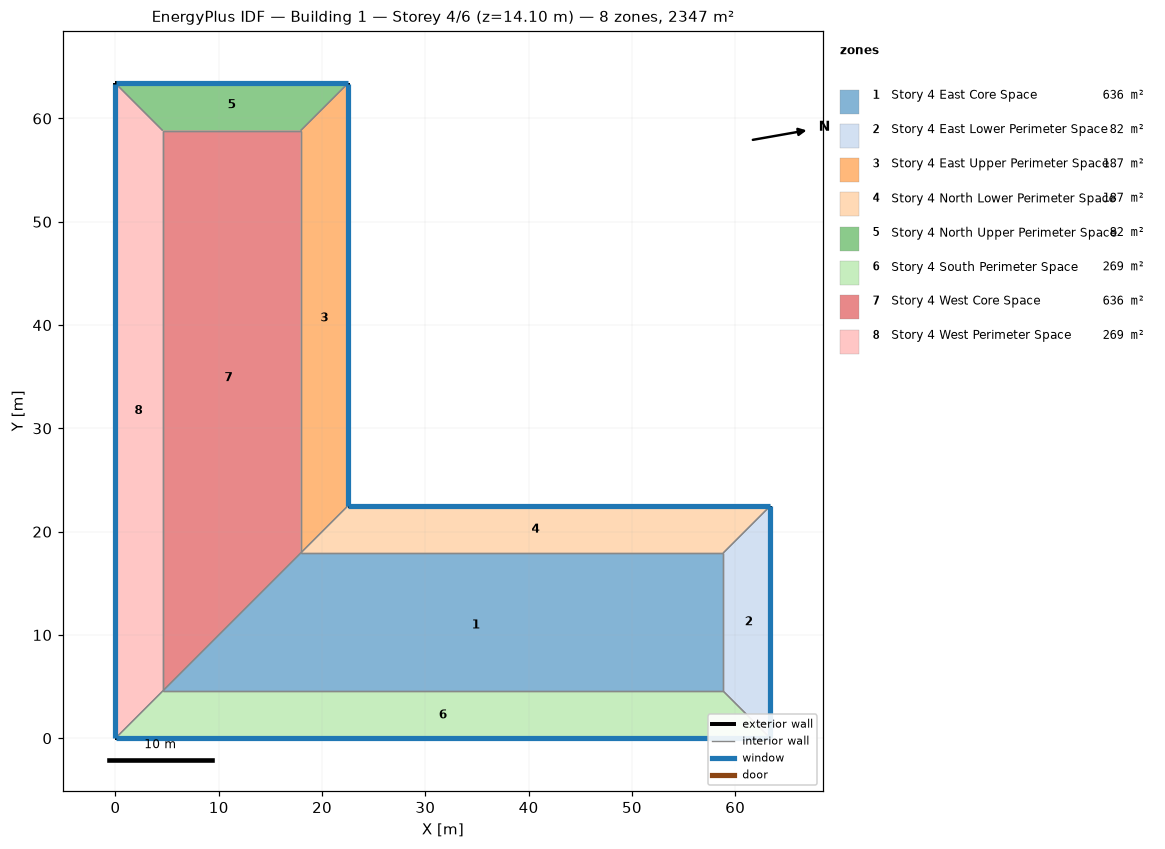
=== STOREY PLAN SPEC (per zone: floor XY polygon, exterior-wall plan segments, windows/doors) ===
zone 1: Story 4 East Core Space  (635.7 m²)
  floor: (58.83, 17.93) (58.83, 4.57) (4.57, 4.57) (17.93, 17.93)
  interior walls: 4
zone 2: Story 4 East Lower Perimeter Space  (81.9 m²)
  floor: (63.40, 22.50) (63.40, 0.00) (58.83, 4.57) (58.83, 17.93)
  exterior wall: (63.40, 0.00) – (63.40, 22.50)  [22.5 m]
    window: (63.40, 0.03) – (63.40, 22.47)  [37.0 m²]
  interior walls: 3
zone 3: Story 4 East Upper Perimeter Space  (186.9 m²)
  floor: (22.50, 63.40) (22.50, 22.50) (17.93, 17.93) (17.93, 58.83)
  exterior wall: (22.50, 22.50) – (22.50, 63.40)  [40.9 m]
    window: (22.50, 22.53) – (22.50, 63.37)  [67.3 m²]
  interior walls: 3
zone 4: Story 4 North Lower Perimeter Space  (186.9 m²)
  floor: (63.40, 22.50) (58.83, 17.93) (17.93, 17.93) (22.50, 22.50)
  exterior wall: (63.40, 22.50) – (22.50, 22.50)  [40.9 m]
    window: (63.37, 22.50) – (22.53, 22.50)  [67.3 m²]
  interior walls: 3
zone 5: Story 4 North Upper Perimeter Space  (81.9 m²)
  floor: (22.50, 63.40) (17.93, 58.83) (4.57, 58.83) (0.00, 63.40)
  exterior wall: (22.50, 63.40) – (0.00, 63.40)  [22.5 m]
    window: (22.47, 63.40) – (0.03, 63.40)  [37.0 m²]
  interior walls: 3
zone 6: Story 4 South Perimeter Space  (268.9 m²)
  floor: (58.83, 4.57) (63.40, 0.00) (0.00, 0.00) (4.57, 4.57)
  exterior wall: (0.00, 0.00) – (63.40, 0.00)  [63.4 m]
    window: (0.03, 0.00) – (63.37, 0.00)  [104.3 m²]
  interior walls: 3
zone 7: Story 4 West Core Space  (635.7 m²)
  floor: (17.93, 58.83) (17.93, 17.93) (4.57, 4.57) (4.57, 58.83)
  interior walls: 4
zone 8: Story 4 West Perimeter Space  (268.9 m²)
  floor: (0.00, 63.40) (4.57, 58.83) (4.57, 4.57) (0.00, 0.00)
  exterior wall: (0.00, 63.40) – (0.00, 0.00)  [63.4 m]
    window: (0.00, 63.37) – (0.00, 0.03)  [104.3 m²]
  interior walls: 3

=== DERIVED (storey summary) ===
Building: Building 1
Storey: 4 of 6  (floor level z = 14.10 m)
Storey gross floor area: 2346.8 m²
Zones on this storey: 8
  - Story 4 East Core Space: floor 635.7 m²
  - Story 4 East Lower Perimeter Space: floor 81.9 m²; exterior wall 22.5 m (105.8 m²); 1 window(s) 37.0 m²; WWR 35.0%
  - Story 4 East Upper Perimeter Space: floor 186.9 m²; exterior wall 40.9 m (192.2 m²); 1 window(s) 67.3 m²; WWR 35.0%
  - Story 4 North Lower Perimeter Space: floor 186.9 m²; exterior wall 40.9 m (192.2 m²); 1 window(s) 67.3 m²; WWR 35.0%
  - Story 4 North Upper Perimeter Space: floor 81.9 m²; exterior wall 22.5 m (105.8 m²); 1 window(s) 37.0 m²; WWR 35.0%
  - Story 4 South Perimeter Space: floor 268.9 m²; exterior wall 63.4 m (298.0 m²); 1 window(s) 104.3 m²; WWR 35.0%
  - Story 4 West Core Space: floor 635.7 m²
  - Story 4 West Perimeter Space: floor 268.9 m²; exterior wall 63.4 m (298.0 m²); 1 window(s) 104.3 m²; WWR 35.0%
Zone adjacency (shared interzone walls):
  - Story 4 East Core Space ↔ Story 4 East Lower Perimeter Space
  - Story 4 East Core Space ↔ Story 4 North Lower Perimeter Space
  - Story 4 East Core Space ↔ Story 4 South Perimeter Space
  - Story 4 East Core Space ↔ Story 4 West Core Space
  - Story 4 East Lower Perimeter Space ↔ Story 4 North Lower Perimeter Space
  - Story 4 East Lower Perimeter Space ↔ Story 4 South Perimeter Space
  - Story 4 East Upper Perimeter Space ↔ Story 4 North Lower Perimeter Space
  - Story 4 East Upper Perimeter Space ↔ Story 4 North Upper Perimeter Space
  - Story 4 East Upper Perimeter Space ↔ Story 4 West Core Space
  - Story 4 North Upper Perimeter Space ↔ Story 4 West Core Space
  - Story 4 North Upper Perimeter Space ↔ Story 4 West Perimeter Space
  - Story 4 South Perimeter Space ↔ Story 4 West Perimeter Space
  - Story 4 West Core Space ↔ Story 4 West Perimeter Space